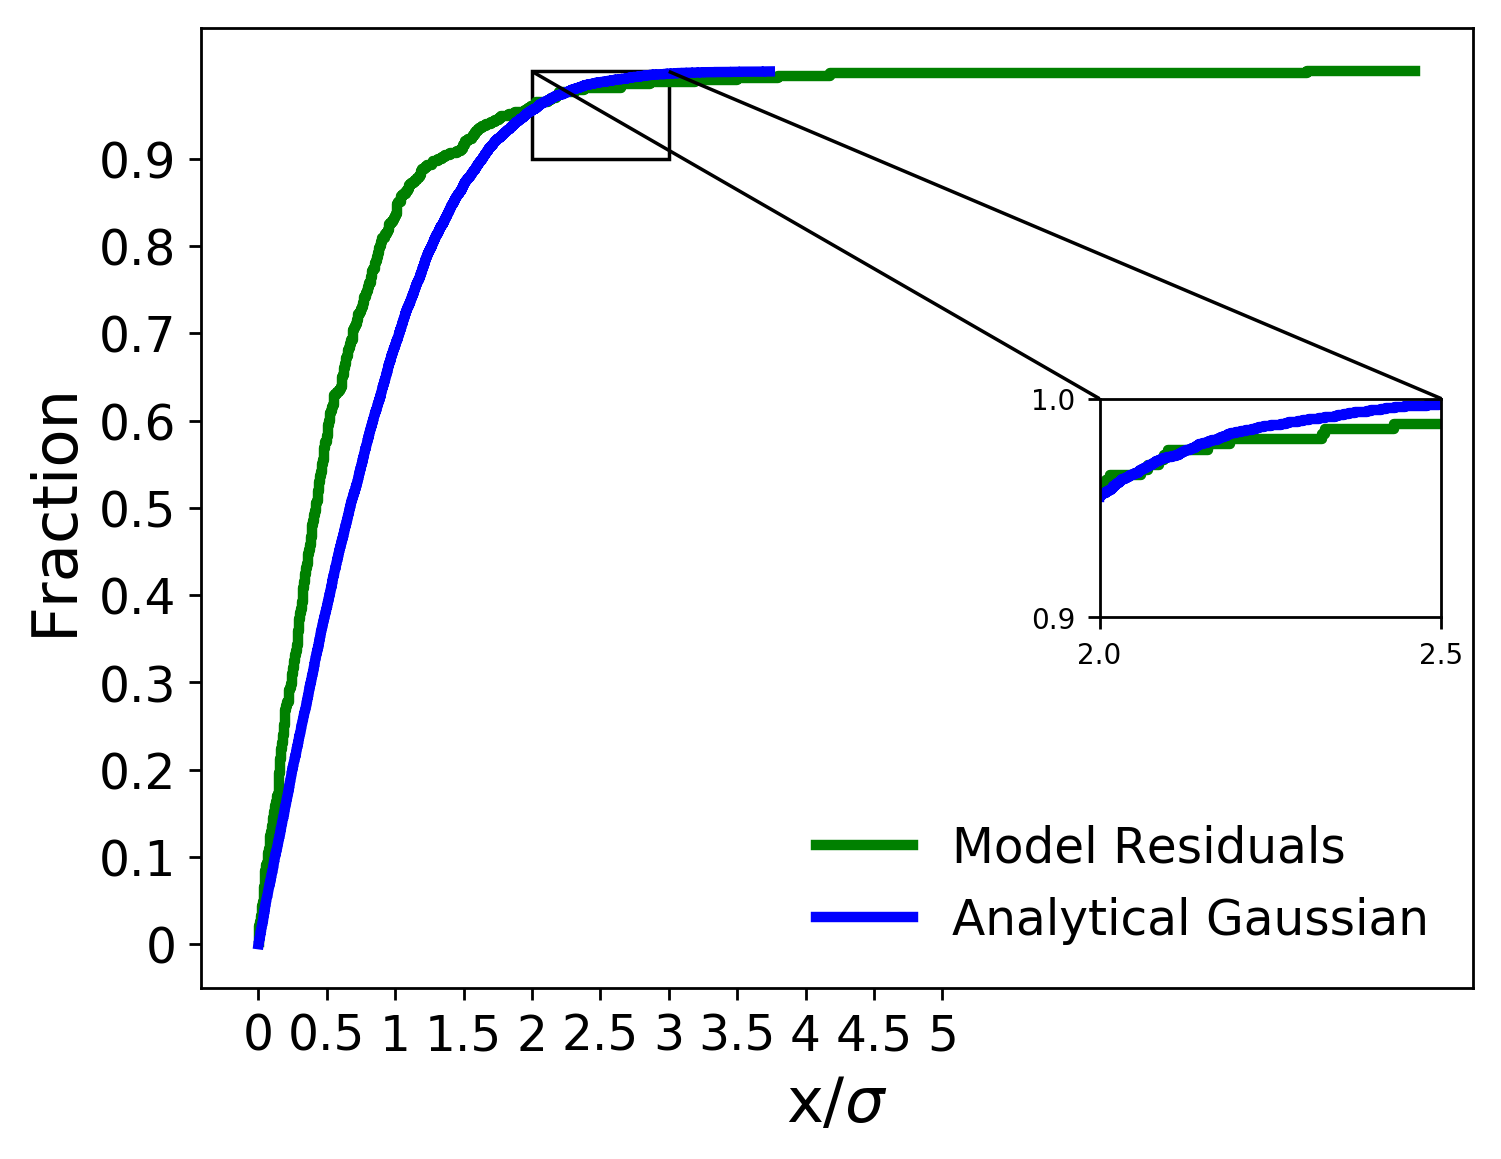

The table this chart was drawn from, first rows:
x analytical, analytical gaussian, x residuals, model residuals
9.684787095522819e-05, 0.0001, 0.0009807, 0.002331
0.000294, 0.0002, 0.001043, 0.004662
0.0003375, 0.0003, 0.001725, 0.006993
0.0004228, 0.0004, 0.002013, 0.009324
0.0004421, 0.0005, 0.002621, 0.01166
0.0006106, 0.0006, 0.003463, 0.01399
0.001039, 0.0007, 0.004485, 0.01632
0.001053, 0.0008, 0.004916, 0.01865
0.001094, 0.0009, 0.007892, 0.02098
0.001143, 0.001, 0.01099, 0.02331
0.001194, 0.0011, 0.01743, 0.02564
0.001372, 0.0012, 0.01889, 0.02797
0.001385, 0.0013, 0.01981, 0.0303
0.00145, 0.0014, 0.02306, 0.03263
0.001603, 0.0015, 0.02542, 0.03497
0.001695, 0.0016, 0.02617, 0.0373
0.001743, 0.0017, 0.0263, 0.03963
0.002075, 0.0018, 0.02888, 0.04196
0.002606, 0.0019, 0.03427, 0.04429
0.002736, 0.002, 0.03568, 0.04662
0.002763, 0.0021, 0.03812, 0.04895
0.002766, 0.0022, 0.03972, 0.05128
0.002796, 0.0023, 0.03987, 0.05361
0.0029, 0.0024, 0.03988, 0.05594
0.003, 0.0025, 0.04049, 0.05828
0.003009, 0.0026, 0.04235, 0.06061
0.003096, 0.0027, 0.04358, 0.06294
0.003219, 0.0028, 0.04706, 0.06527
0.003225, 0.0029, 0.04779, 0.0676
0.00338, 0.003, 0.04835, 0.06993
0.004136, 0.0031, 0.04854, 0.07226
0.004259, 0.0032, 0.05043, 0.07459
0.004296, 0.0033, 0.05065, 0.07692
0.004416, 0.0034, 0.05097, 0.07925
0.004437, 0.0035, 0.05106, 0.08159
0.004519, 0.0036, 0.05127, 0.08392
0.004587, 0.0037, 0.05174, 0.08625
0.004597, 0.0038, 0.0567, 0.08858
0.00463, 0.0039, 0.06282, 0.09091
0.004745, 0.004, 0.06846, 0.09324
0.004798, 0.0041, 0.06978, 0.09557
0.004971, 0.0042, 0.06999, 0.0979
0.005183, 0.0043, 0.07161, 0.1002
0.005286, 0.0044, 0.07259, 0.1026
0.005461, 0.0045, 0.07838, 0.1049
0.005607, 0.0046, 0.07927, 0.1072
0.005675, 0.0047, 0.0807, 0.1096
0.005743, 0.0048, 0.08269, 0.1119
0.005803, 0.0049, 0.08285, 0.1142
0.005954, 0.005, 0.083, 0.1166
0.005974, 0.0051, 0.08662, 0.1189
0.006078, 0.0052, 0.08739, 0.1212
0.006105, 0.0053, 0.08877, 0.1235
0.006129, 0.0054, 0.09174, 0.1259
0.006161, 0.0055, 0.09532, 0.1282
0.006284, 0.0056, 0.09659, 0.1305
0.006459, 0.0057, 0.1017, 0.1329
0.006504, 0.0058, 0.1034, 0.1352
0.006566, 0.0059, 0.1044, 0.1375
0.006625, 0.006, 0.106, 0.1399
... 9,940 more rows
